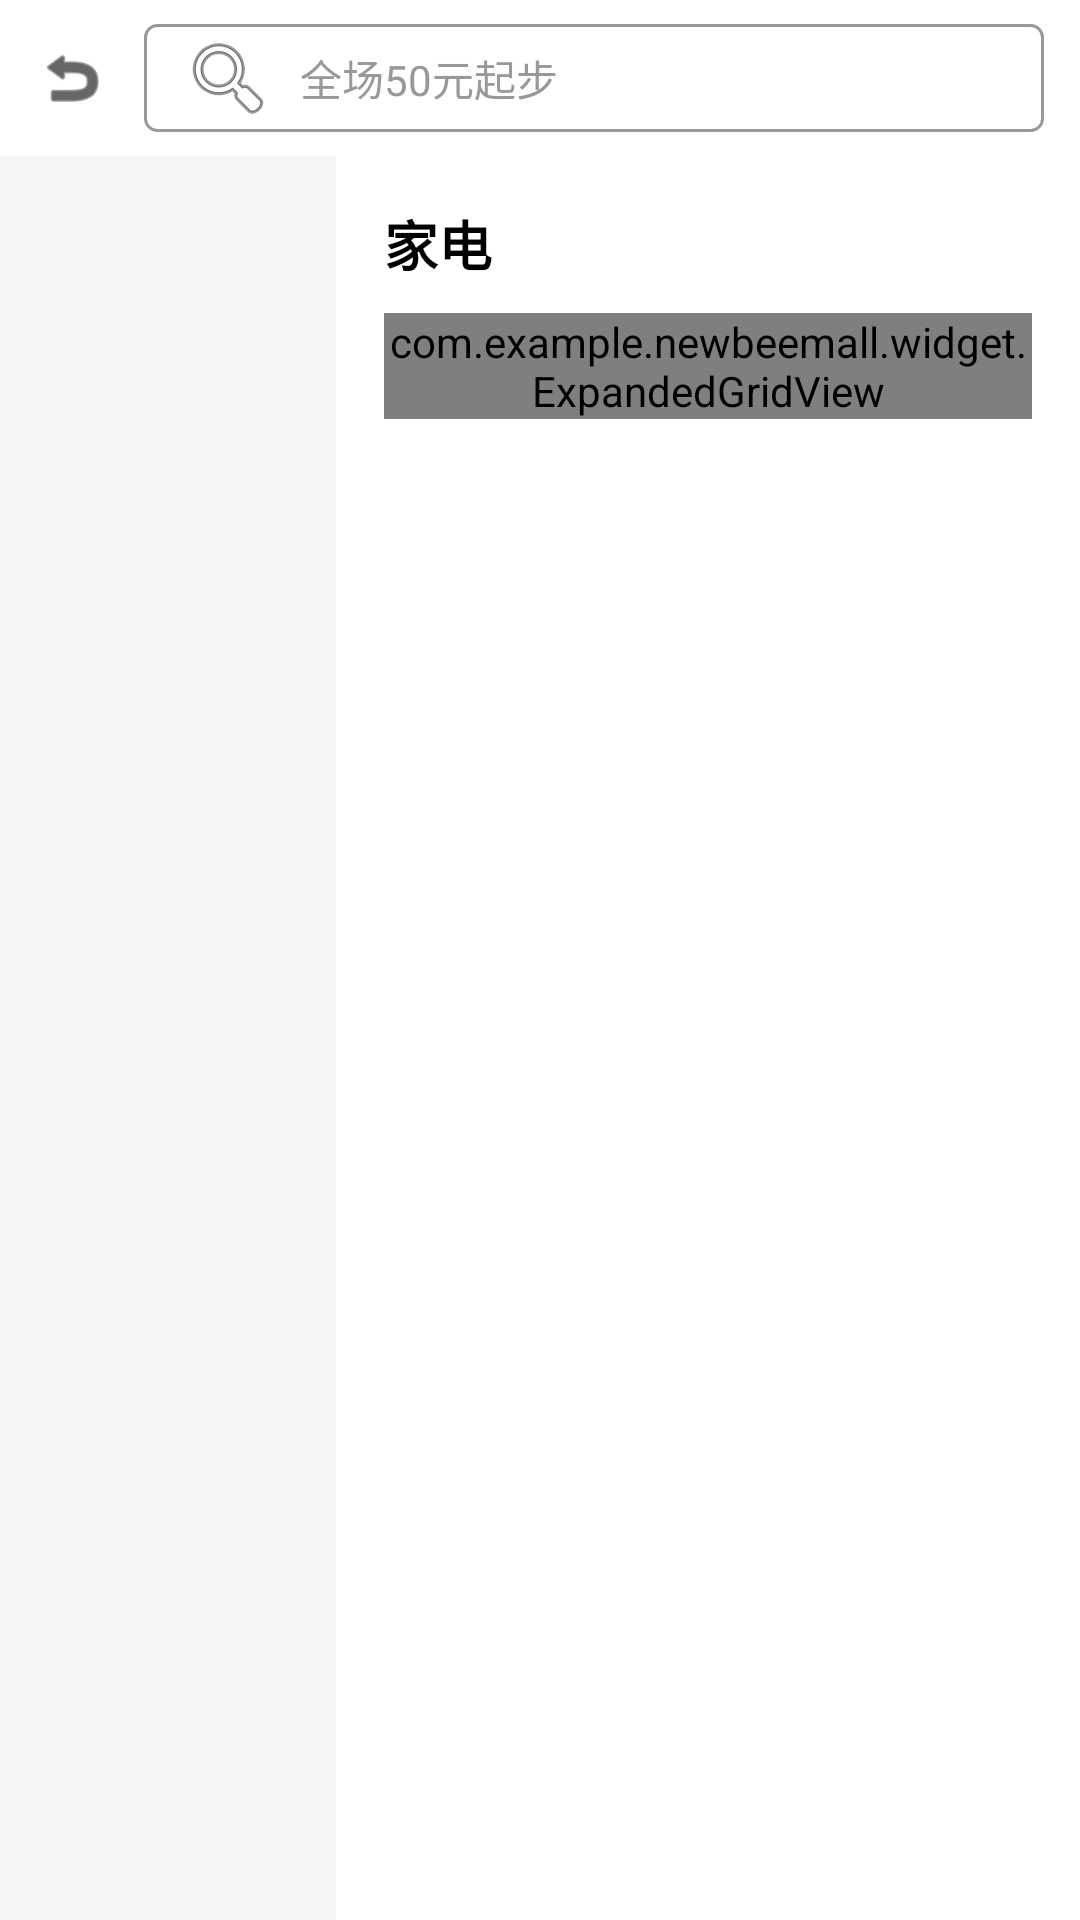

Reconstruct the res/layout file that produces this screen, plus the resources it refers to.
<!-- AndroidManifest.xml: application theme Theme.NewBeeMall -->
<!-- res/layout/fragment_category.xml -->
<?xml version="1.0" encoding="utf-8"?>
<LinearLayout xmlns:android="http://schemas.android.com/apk/res/android"
    android:layout_width="match_parent"
    android:layout_height="match_parent"
    android:orientation="vertical"
    android:background="@color/light_gray">

    <LinearLayout
        android:layout_width="match_parent"
        android:layout_height="52dp"
        android:background="@color/white"
        android:gravity="center_vertical"
        android:paddingHorizontal="12dp">

        <ImageView
            android:layout_width="24dp"
            android:layout_height="24dp"
            android:src="@android:drawable/ic_menu_revert"
            android:tint="@color/black" />

        <TextView
            android:id="@+id/tvCategorySearch"
            android:layout_width="0dp"
            android:layout_height="36dp"
            android:layout_marginStart="12dp"
            android:layout_weight="1"
            android:background="@drawable/bg_edit_input"
            android:drawableStart="@android:drawable/ic_menu_search"
            android:drawablePadding="8dp"
            android:gravity="center_vertical"
            android:paddingHorizontal="12dp"
            android:text="全场50元起步"
            android:textColor="@color/gray"
            android:textSize="14sp" />
    </LinearLayout>

    <LinearLayout
        android:layout_width="match_parent"
        android:layout_height="0dp"
        android:layout_weight="1"
        android:orientation="horizontal">

        <ListView
            android:id="@+id/lvCategory"
            android:layout_width="112dp"
            android:layout_height="match_parent"
            android:background="@color/light_gray"
            android:divider="@null" />

        <ScrollView
            android:layout_width="0dp"
            android:layout_height="match_parent"
            android:layout_weight="1"
            android:background="@color/white"
            android:fillViewport="true">

            <LinearLayout
                android:layout_width="match_parent"
                android:layout_height="wrap_content"
                android:orientation="vertical"
                android:padding="16dp">

                <TextView
                    android:id="@+id/tvSelectedCategoryTitle"
                    android:layout_width="match_parent"
                    android:layout_height="wrap_content"
                    android:text="家电"
                    android:textColor="@color/black"
                    android:textSize="18sp"
                    android:textStyle="bold" />

                <com.example.newbeemall.widget.ExpandedGridView
                    android:id="@+id/gvCategoryGoods"
                    android:layout_width="match_parent"
                    android:layout_height="wrap_content"
                    android:layout_marginTop="10dp"
                    android:numColumns="3"
                    android:horizontalSpacing="4dp"
                    android:verticalSpacing="8dp" />
            </LinearLayout>
        </ScrollView>
    </LinearLayout>

</LinearLayout>
<!-- resources referenced by this layout -->
<resources>
  <color name="black">#FF000000</color>
  <color name="gray">#FF999999</color>
  <color name="light_gray">#FFF5F5F5</color>
  <color name="white">#FFFFFFFF</color>
  <!-- drawable bg_edit_input (drawable) -->
  <?xml version="1.0" encoding="utf-8"?>
  <shape xmlns:android="http://schemas.android.com/apk/res/android"
      android:shape="rectangle">
      <solid android:color="@color/white" />
      <stroke android:color="@color/gray" android:width="1dp" />
      <corners android:radius="4dp" />
  </shape>
  <style name="Theme.NewBeeMall" parent="Theme.MaterialComponents.Light.NoActionBar">
          <item name="colorPrimary">#FF1ABC9C</item>
          <item name="colorPrimaryVariant">#FF16A085</item>
          <item name="colorOnPrimary">#FFFFFFFF</item>
          <item name="colorSecondary">#FFFF6F61</item>
          <item name="android:statusBarColor">@android:color/transparent</item>
          <item name="android:navigationBarColor">#FFFFFFFF</item>
      </style>
</resources>
